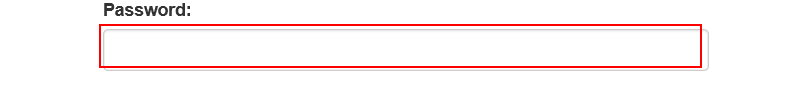
Task: Robotic Enterprise Framework
Workflow: System1_Login

Step 1: type a value into the text box 'password'
